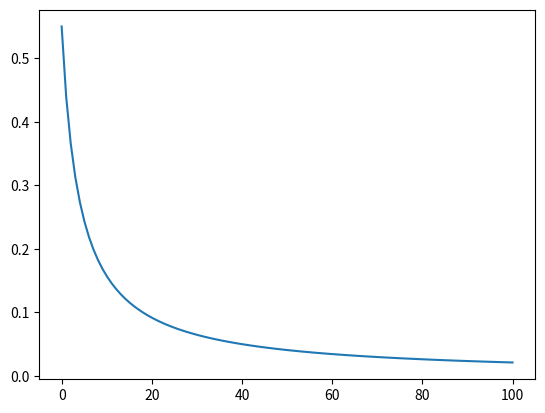

Write Python code to recreate this figure.
# -*- coding: utf-8 -*-
"""
Created on Fri Apr  8 14:22:09 2016

@author: user
"""

from __future__ import division
import numpy as np
from matplotlib import pyplot as plot

mu_max = 0.55
Kp = 4

conc = np.linspace(0,100,100)
mu = mu_max*(1 + conc/Kp)**-1

plot.plot(conc, mu)
plot.plot()
